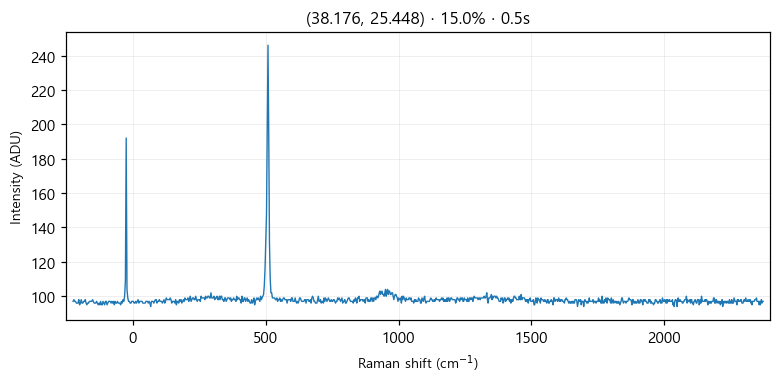

The data file committed next to this chart (first rows):
# laser_power_pct, 15.0
# exposure_time, 0.5
# laser_nm, 532
# mode, single
pixel_index, raman_shift_cm-1, wavelength_nm, intensity
0, -225.4, 525.7, 97.0
1, -222.4, 525.8, 98.0
2, -219.3, 525.9, 97.0
3, -216.2, 526, 97.0
4, -213.2, 526.1, 96.0
5, -210.1, 526.1, 96.0
6, -207, 526.2, 96.0
7, -204, 526.3, 98.0
8, -200.9, 526.4, 95.0
9, -197.8, 526.5, 96.0
10, -194.8, 526.6, 98.0
11, -191.7, 526.6, 96.0
12, -188.7, 526.7, 96.0
13, -185.6, 526.8, 97.0
14, -182.6, 526.9, 97.0
15, -179.5, 527, 98.0
16, -176.5, 527.1, 96.0
17, -173.4, 527.2, 95.0
18, -170.4, 527.2, 96.0
19, -167.3, 527.3, 96.0
20, -164.3, 527.4, 97.0
21, -161.2, 527.5, 97.0
22, -158.2, 527.6, 97.0
23, -155.1, 527.7, 97.0
24, -152.1, 527.8, 98.0
25, -149.1, 527.8, 97.0
26, -146, 527.9, 96.0
27, -143, 528, 96.0
28, -139.9, 528.1, 96.0
29, -136.9, 528.2, 97.0
30, -133.9, 528.3, 96.0
31, -130.8, 528.3, 95.0
32, -127.8, 528.4, 96.0
33, -124.8, 528.5, 95.0
34, -121.7, 528.6, 97.0
35, -118.7, 528.7, 95.0
36, -115.7, 528.8, 95.0
37, -112.7, 528.9, 97.0
38, -109.6, 528.9, 96.0
39, -106.6, 529, 95.0
40, -103.6, 529.1, 97.0
41, -100.6, 529.2, 97.0
42, -97.55, 529.3, 95.0
43, -94.53, 529.4, 96.0
44, -91.52, 529.4, 97.0
45, -88.5, 529.5, 97.0
46, -85.48, 529.6, 97.0
47, -82.47, 529.7, 96.0
48, -79.46, 529.8, 97.0
49, -76.44, 529.9, 96.0
50, -73.43, 530, 97.0
51, -70.42, 530, 95.0
52, -67.42, 530.1, 97.0
53, -64.41, 530.2, 96.0
54, -61.4, 530.3, 96.0
55, -58.4, 530.4, 97.0
... 968 more rows
